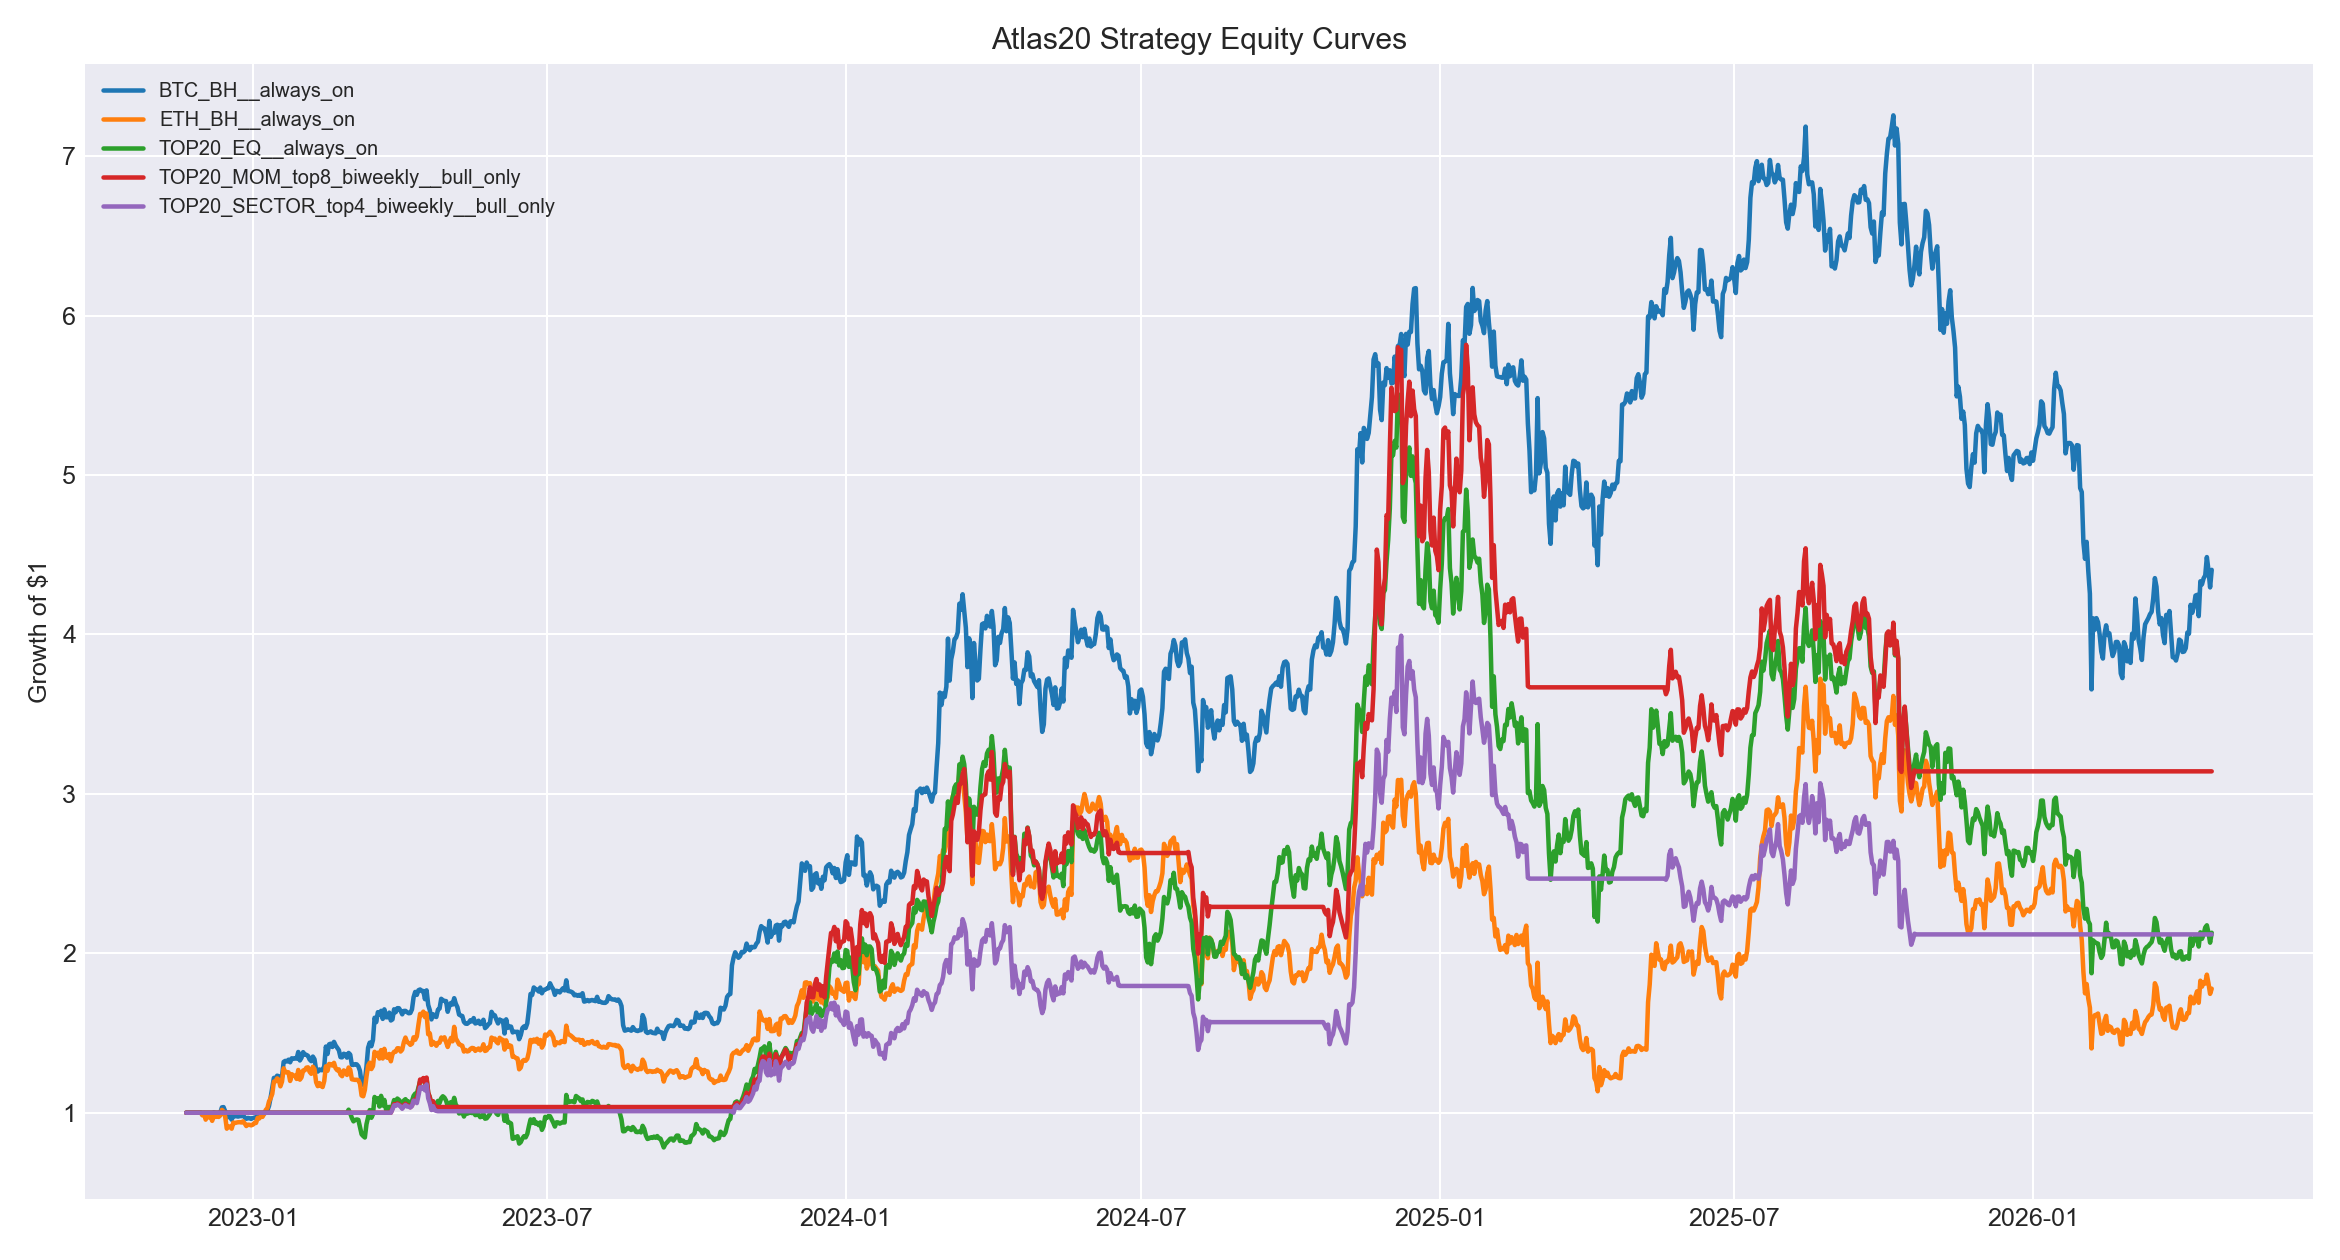

The table this chart was drawn from, first rows:
, BTC_BH__always_on, ETH_BH__always_on, TOP20_EQ__always_on, TOP20_MOM_top4_monthly__always_on, TOP20_MOM_top4_biweekly__always_on, TOP20_MOM_top6_monthly__always_on, TOP20_MOM_top6_biweekly__always_on, TOP20_MOM_top8_monthly__always_on, TOP20_MOM_top8_biweekly__always_on, TOP20_SECTOR_top2_monthly__always_on, TOP20_SECTOR_top2_biweekly__always_on, TOP20_SECTOR_top3_monthly__always_on, TOP20_SECTOR_top3_biweekly__always_on, TOP20_SECTOR_top4_monthly__always_on, TOP20_SECTOR_top4_biweekly__always_on, BTC_BH__bull_only, ETH_BH__bull_only, TOP20_EQ__bull_only, TOP20_MOM_top4_monthly__bull_only, TOP20_MOM_top4_biweekly__bull_only, TOP20_MOM_top6_monthly__bull_only, TOP20_MOM_top6_biweekly__bull_only, TOP20_MOM_top8_monthly__bull_only
2022-11-21, 100000, 100000, 100000, 100000, 100000, 100000, 100000, 100000, 100000, 100000, 100000, 100000, 100000, 100000, 100000, 100000, 100000, 100000, 100000, 100000, 100000, 100000, 100000
2022-11-22, 100000, 100000, 100000, 100000, 100000, 100000, 100000, 100000, 100000, 100000, 100000, 100000, 100000, 100000, 100000, 100000, 100000, 100000, 100000, 100000, 100000, 100000, 100000
2022-11-23, 100000, 100000, 100000, 100000, 100000, 100000, 100000, 100000, 100000, 100000, 100000, 100000, 100000, 100000, 100000, 100000, 100000, 100000, 100000, 100000, 100000, 100000, 100000
2022-11-24, 100000, 100000, 100000, 100000, 100000, 100000, 100000, 100000, 100000, 100000, 100000, 100000, 100000, 100000, 100000, 100000, 100000, 100000, 100000, 100000, 100000, 100000, 100000
2022-11-25, 100000, 100000, 100000, 100000, 100000, 100000, 100000, 100000, 100000, 100000, 100000, 100000, 100000, 100000, 100000, 100000, 100000, 100000, 100000, 100000, 100000, 100000, 100000
2022-11-26, 100000, 100000, 100000, 100000, 100000, 100000, 100000, 100000, 100000, 100000, 100000, 100000, 100000, 100000, 100000, 100000, 100000, 100000, 100000, 100000, 100000, 100000, 100000
2022-11-27, 100000, 100000, 100000, 100000, 100000, 100000, 100000, 100000, 100000, 100000, 100000, 100000, 100000, 100000, 100000, 100000, 100000, 100000, 100000, 100000, 100000, 100000, 100000
2022-11-28, 100000, 100000, 100000, 100000, 100000, 100000, 100000, 100000, 100000, 100000, 100000, 100000, 100000, 100000, 100000, 100000, 100000, 100000, 100000, 100000, 100000, 100000, 100000
2022-11-29, 100000, 100000, 100000, 100000, 100000, 100000, 100000, 100000, 100000, 100000, 100000, 100000, 100000, 100000, 100000, 100000, 100000, 100000, 100000, 100000, 100000, 100000, 100000
2022-11-30, 100000, 100000, 100000, 100000, 100000, 100000, 100000, 100000, 100000, 100000, 100000, 100000, 100000, 100000, 100000, 100000, 100000, 100000, 100000, 100000, 100000, 100000, 100000
2022-12-01, 98732, 98370, 100000, 100000, 100000, 100000, 100000, 100000, 100000, 100000, 100000, 100000, 100000, 100000, 100000, 100000, 100000, 100000, 100000, 100000, 100000, 100000, 100000
2022-12-02, 99405, 99853, 100000, 100000, 100000, 100000, 100000, 100000, 100000, 100000, 100000, 100000, 100000, 100000, 100000, 100000, 100000, 100000, 100000, 100000, 100000, 100000, 100000
2022-12-03, 98206, 95654, 100000, 100000, 100000, 100000, 100000, 100000, 100000, 100000, 100000, 100000, 100000, 100000, 100000, 100000, 100000, 100000, 100000, 100000, 100000, 100000, 100000
2022-12-04, 99506, 98642, 100000, 100000, 100000, 100000, 100000, 100000, 100000, 100000, 100000, 100000, 100000, 100000, 100000, 100000, 100000, 100000, 100000, 100000, 100000, 100000, 100000
2022-12-05, 98663, 97060, 100000, 100000, 100000, 100000, 100000, 100000, 100000, 100000, 100000, 100000, 100000, 100000, 100000, 100000, 100000, 100000, 100000, 100000, 100000, 100000, 100000
2022-12-06, 99359, 97986, 100000, 100000, 100000, 100000, 100000, 100000, 100000, 100000, 100000, 100000, 100000, 100000, 100000, 100000, 100000, 100000, 100000, 100000, 100000, 100000, 100000
2022-12-07, 97913, 94901, 100000, 100000, 100000, 100000, 100000, 100000, 100000, 100000, 100000, 100000, 100000, 100000, 100000, 100000, 100000, 100000, 100000, 100000, 100000, 100000, 100000
2022-12-08, 100170, 98672, 100000, 100000, 100000, 100000, 100000, 100000, 100000, 100000, 100000, 100000, 100000, 100000, 100000, 100000, 100000, 100000, 100000, 100000, 100000, 100000, 100000
2022-12-09, 99594, 97336, 100000, 100000, 100000, 100000, 100000, 100000, 100000, 100000, 100000, 100000, 100000, 100000, 100000, 100000, 100000, 100000, 100000, 100000, 100000, 100000, 100000
2022-12-10, 99607, 97597, 100000, 100000, 100000, 100000, 100000, 100000, 100000, 100000, 100000, 100000, 100000, 100000, 100000, 100000, 100000, 100000, 100000, 100000, 100000, 100000, 100000
2022-12-11, 99407, 97361, 100000, 100000, 100000, 100000, 100000, 100000, 100000, 100000, 100000, 100000, 100000, 100000, 100000, 100000, 100000, 100000, 100000, 100000, 100000, 100000, 100000
2022-12-12, 100069, 98293, 100000, 100000, 100000, 100000, 100000, 100000, 100000, 100000, 100000, 100000, 100000, 100000, 100000, 100000, 100000, 100000, 100000, 100000, 100000, 100000, 100000
2022-12-13, 103364, 101766, 100000, 100000, 100000, 100000, 100000, 100000, 100000, 100000, 100000, 100000, 100000, 100000, 100000, 100000, 100000, 100000, 100000, 100000, 100000, 100000, 100000
2022-12-14, 103516, 100770, 100000, 100000, 100000, 100000, 100000, 100000, 100000, 100000, 100000, 100000, 100000, 100000, 100000, 100000, 100000, 100000, 100000, 100000, 100000, 100000, 100000
2022-12-15, 100945, 97617, 100000, 100000, 100000, 100000, 100000, 100000, 100000, 100000, 100000, 100000, 100000, 100000, 100000, 100000, 100000, 100000, 100000, 100000, 100000, 100000, 100000
2022-12-16, 96870, 90007, 100000, 100000, 100000, 100000, 100000, 100000, 100000, 100000, 100000, 100000, 100000, 100000, 100000, 100000, 100000, 100000, 100000, 100000, 100000, 100000, 100000
2022-12-17, 97580, 91491, 100000, 100000, 100000, 100000, 100000, 100000, 100000, 100000, 100000, 100000, 100000, 100000, 100000, 100000, 100000, 100000, 100000, 100000, 100000, 100000, 100000
2022-12-18, 97360, 91189, 100000, 100000, 100000, 100000, 100000, 100000, 100000, 100000, 100000, 100000, 100000, 100000, 100000, 100000, 100000, 100000, 100000, 100000, 100000, 100000, 100000
2022-12-19, 95616, 89994, 100000, 100000, 100000, 100000, 100000, 100000, 100000, 100000, 100000, 100000, 100000, 100000, 100000, 100000, 100000, 100000, 100000, 100000, 100000, 100000, 100000
2022-12-20, 98281, 93792, 100000, 100000, 100000, 100000, 100000, 100000, 100000, 100000, 100000, 100000, 100000, 100000, 100000, 100000, 100000, 100000, 100000, 100000, 100000, 100000, 100000
2022-12-21, 97816, 93551, 100000, 100000, 100000, 100000, 100000, 100000, 100000, 100000, 100000, 100000, 100000, 100000, 100000, 100000, 100000, 100000, 100000, 100000, 100000, 100000, 100000
2022-12-22, 97786, 93834, 100000, 100000, 100000, 100000, 100000, 100000, 100000, 100000, 100000, 100000, 100000, 100000, 100000, 100000, 100000, 100000, 100000, 100000, 100000, 100000, 100000
2022-12-23, 97582, 94024, 100000, 100000, 100000, 100000, 100000, 100000, 100000, 100000, 100000, 100000, 100000, 100000, 100000, 100000, 100000, 100000, 100000, 100000, 100000, 100000, 100000
2022-12-24, 97909, 94064, 100000, 100000, 100000, 100000, 100000, 100000, 100000, 100000, 100000, 100000, 100000, 100000, 100000, 100000, 100000, 100000, 100000, 100000, 100000, 100000, 100000
2022-12-25, 97862, 93895, 100000, 100000, 100000, 100000, 100000, 100000, 100000, 100000, 100000, 100000, 100000, 100000, 100000, 100000, 100000, 100000, 100000, 100000, 100000, 100000, 100000
2022-12-26, 98368, 94588, 100000, 100000, 100000, 100000, 100000, 100000, 100000, 100000, 100000, 100000, 100000, 100000, 100000, 100000, 100000, 100000, 100000, 100000, 100000, 100000, 100000
2022-12-27, 97115, 93338, 100000, 100000, 100000, 100000, 100000, 100000, 100000, 100000, 100000, 100000, 100000, 100000, 100000, 100000, 100000, 100000, 100000, 100000, 100000, 100000, 100000
2022-12-28, 96184, 91658, 100000, 100000, 100000, 100000, 100000, 100000, 100000, 100000, 100000, 100000, 100000, 100000, 100000, 100000, 100000, 100000, 100000, 100000, 100000, 100000, 100000
2022-12-29, 96712, 92489, 100000, 100000, 100000, 100000, 100000, 100000, 100000, 100000, 100000, 100000, 100000, 100000, 100000, 100000, 100000, 100000, 100000, 100000, 100000, 100000, 100000
2022-12-30, 96527, 92417, 100000, 100000, 100000, 100000, 100000, 100000, 100000, 100000, 100000, 100000, 100000, 100000, 100000, 100000, 100000, 100000, 100000, 100000, 100000, 100000, 100000
2022-12-31, 96130, 92099, 100000, 100000, 100000, 100000, 100000, 100000, 100000, 100000, 100000, 100000, 100000, 100000, 100000, 100000, 100000, 100000, 100000, 100000, 100000, 100000, 100000
2023-01-01, 96611, 92492, 100000, 100000, 100000, 100000, 100000, 100000, 100000, 100000, 100000, 100000, 100000, 100000, 100000, 100000, 100000, 100000, 100000, 100000, 100000, 100000, 100000
2023-01-02, 96937, 93562, 100000, 100000, 100000, 100000, 100000, 100000, 100000, 100000, 100000, 100000, 100000, 100000, 100000, 100000, 100000, 100000, 100000, 100000, 100000, 100000, 100000
2023-01-03, 96938, 93572, 100000, 100000, 100000, 100000, 100000, 100000, 100000, 100000, 100000, 100000, 100000, 100000, 100000, 100000, 100000, 100000, 100000, 100000, 100000, 100000, 100000
2023-01-04, 97965, 96833, 100000, 100000, 100000, 100000, 100000, 100000, 100000, 100000, 100000, 100000, 100000, 100000, 100000, 100000, 100000, 100000, 100000, 100000, 100000, 100000, 100000
2023-01-05, 97843, 96394, 100000, 100000, 100000, 100000, 100000, 100000, 100000, 100000, 100000, 100000, 100000, 100000, 100000, 100000, 100000, 100000, 100000, 100000, 100000, 100000, 100000
2023-01-06, 98543, 97780, 100000, 100000, 100000, 100000, 100000, 100000, 100000, 100000, 100000, 100000, 100000, 100000, 100000, 100000, 100000, 100000, 100000, 100000, 100000, 100000, 100000
2023-01-07, 98523, 97406, 100000, 100000, 100000, 100000, 100000, 100000, 100000, 100000, 100000, 100000, 100000, 100000, 100000, 100000, 100000, 100000, 100000, 100000, 100000, 100000, 100000
2023-01-08, 99529, 99314, 100000, 100000, 100000, 100000, 100000, 100000, 100000, 100000, 100000, 100000, 100000, 100000, 100000, 100000, 100000, 100000, 100000, 100000, 100000, 100000, 100000
2023-01-09, 99897, 101741, 100000, 100000, 100000, 100000, 100000, 100000, 100000, 100000, 100000, 100000, 100000, 100000, 100000, 100000, 100000, 100000, 100000, 100000, 100000, 100000, 100000
2023-01-10, 101429, 102921, 100000, 100000, 100000, 100000, 100000, 100000, 100000, 100000, 100000, 100000, 100000, 100000, 100000, 100000, 100000, 100000, 100000, 100000, 100000, 100000, 100000
2023-01-11, 104310, 107047, 100000, 100000, 100000, 100000, 100000, 100000, 100000, 100000, 100000, 100000, 100000, 100000, 100000, 100000, 100000, 100000, 100000, 100000, 100000, 100000, 100000
2023-01-12, 109608, 109136, 100000, 100000, 100000, 100000, 100000, 100000, 100000, 100000, 100000, 100000, 100000, 100000, 100000, 100000, 100000, 100000, 100000, 100000, 100000, 100000, 100000
2023-01-13, 115906, 111843, 100000, 100000, 100000, 100000, 100000, 100000, 100000, 100000, 100000, 100000, 100000, 100000, 100000, 100000, 100000, 100000, 100000, 100000, 100000, 100000, 100000
2023-01-14, 121852, 119465, 100000, 100000, 100000, 100000, 100000, 100000, 100000, 100000, 100000, 100000, 100000, 100000, 100000, 100000, 100000, 100000, 100000, 100000, 100000, 100000, 100000
2023-01-15, 121412, 119668, 100000, 100000, 100000, 100000, 100000, 100000, 100000, 100000, 100000, 100000, 100000, 100000, 100000, 100000, 100000, 100000, 100000, 100000, 100000, 100000, 100000
2023-01-16, 123215, 121542, 100000, 100000, 100000, 100000, 100000, 100000, 100000, 100000, 100000, 100000, 100000, 100000, 100000, 100000, 100000, 100000, 100000, 100000, 100000, 100000, 100000
2023-01-17, 122908, 120627, 100000, 100000, 100000, 100000, 100000, 100000, 100000, 100000, 100000, 100000, 100000, 100000, 100000, 100000, 100000, 100000, 100000, 100000, 100000, 100000, 100000
2023-01-18, 120246, 116552, 100000, 100000, 100000, 100000, 100000, 100000, 100000, 100000, 100000, 100000, 100000, 100000, 100000, 100000, 100000, 100000, 100000, 100000, 100000, 100000, 100000
2023-01-19, 122595, 119552, 100000, 100000, 100000, 100000, 100000, 100000, 100000, 100000, 100000, 100000, 100000, 100000, 100000, 100000, 100000, 100000, 100000, 100000, 100000, 100000, 100000
... 1,188 more rows
